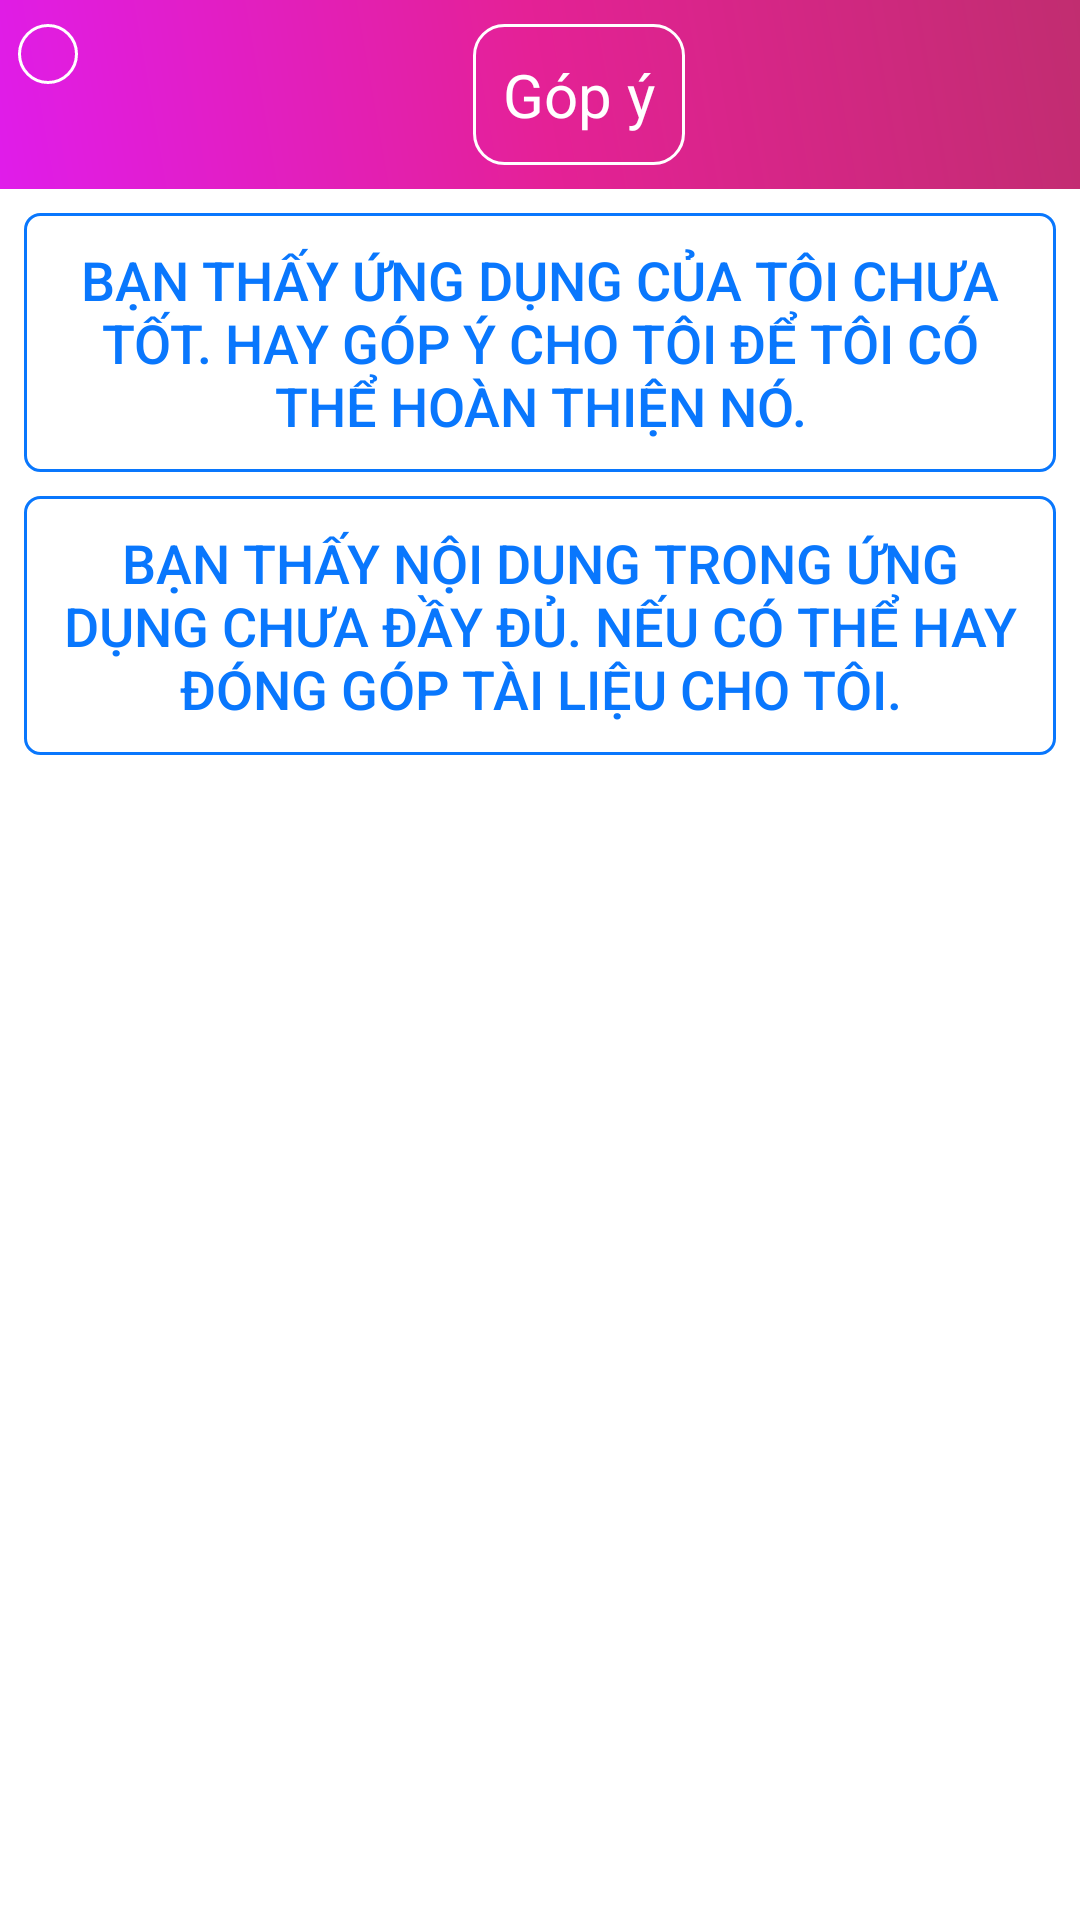

Produce the Android XML layout that renders to this screen, including the resource entries it uses.
<!-- AndroidManifest.xml: application theme AppTheme -->
<!-- res/layout/activity__gop_y.xml -->
<?xml version="1.0" encoding="utf-8"?>
<androidx.constraintlayout.widget.ConstraintLayout xmlns:android="http://schemas.android.com/apk/res/android"
    xmlns:app="http://schemas.android.com/apk/res-auto"
    xmlns:tools="http://schemas.android.com/tools"
    android:layout_width="match_parent"
    android:layout_height="match_parent"
    android:background="#ffffff"
    tools:context="tai.nk.learnenglish.Activity_GopY">

    <Button
        android:id="@+id/btn_gop_y_TaiLieu"
        android:layout_width="0dp"
        android:layout_height="wrap_content"
        android:gravity="center"
        style="@style/textview2"
        android:textColor="#0977fd"
        android:text="Bạn thấy ứng dụng của tôi chưa tốt. Hay góp ý cho tôi để tôi có thể hoàn thiện nó."
        android:layout_marginRight="8dp"
        app:layout_constraintRight_toRightOf="parent"
        android:layout_marginLeft="8dp"
        app:layout_constraintLeft_toLeftOf="parent"
        android:layout_marginStart="8dp"
        android:layout_marginEnd="8dp"
        android:layout_marginTop="8dp"
        app:layout_constraintTop_toBottomOf="@+id/constraintLayout9" />

    <Button
        android:id="@+id/btn_gopy_NoiDung"
        android:layout_width="0dp"
        android:layout_height="wrap_content"
        android:gravity="center"
        style="@style/textview2"
        android:textColor="#0977fd"
        android:text="Bạn thấy nội dung trong ứng dụng chưa đầy đủ. Nếu có thể hay đóng góp tài liệu cho tôi."
        app:layout_constraintTop_toBottomOf="@+id/btn_gop_y_TaiLieu"
        android:layout_marginLeft="8dp"
        app:layout_constraintLeft_toLeftOf="parent"
        android:layout_marginRight="8dp"
        app:layout_constraintRight_toRightOf="parent"
        android:layout_marginStart="8dp"
        android:layout_marginEnd="8dp"
        android:layout_marginTop="8dp" />

    <TextView
        android:id="@+id/textView6"
        android:layout_width="wrap_content"
        android:layout_height="wrap_content"
        app:layout_constraintTop_toTopOf="parent"
        android:layout_marginTop="8dp"
        app:layout_constraintBottom_toBottomOf="parent"
        android:layout_marginBottom="8dp"
        android:layout_marginRight="8dp"
        app:layout_constraintRight_toRightOf="parent"
        android:layout_marginLeft="8dp"
        app:layout_constraintLeft_toLeftOf="parent"
        android:layout_marginStart="8dp"
        android:layout_marginEnd="8dp" />

    <androidx.constraintlayout.widget.ConstraintLayout
        android:layout_width="0dp"
        android:layout_height="wrap_content"
        app:layout_constraintTop_toTopOf="parent"
        android:layout_marginTop="0dp"
        android:layout_marginLeft="0dp"
        android:background="@drawable/title"
        app:layout_constraintLeft_toLeftOf="parent"
        android:layout_marginRight="0dp"
        app:layout_constraintRight_toRightOf="parent"
        app:layout_constraintHorizontal_bias="0.0"
        android:id="@+id/constraintLayout9">

        <ImageButton
            android:id="@+id/GY_back"
            android:layout_width="wrap_content"
            android:layout_height="wrap_content"
            android:layout_marginLeft="6dp"
            android:layout_marginTop="8dp"
            style="@style/button"
            app:layout_constraintLeft_toLeftOf="parent"
            app:layout_constraintTop_toTopOf="parent"
            app:srcCompat="@drawable/back"
            app:layout_constraintBottom_toBottomOf="parent"
            android:layout_marginBottom="8dp"
            app:layout_constraintVertical_bias="0.0" />

        <TextView
            android:id="@+id/textView7"
            android:layout_width="wrap_content"
            android:layout_height="wrap_content"
            android:layout_marginRight="8dp"
            android:layout_marginTop="8dp"
            android:text="@string/gop_y"
            style="@style/button"
            android:textSize="20dp"
            app:layout_constraintRight_toRightOf="parent"
            app:layout_constraintTop_toTopOf="parent"
            app:layout_constraintLeft_toRightOf="@+id/GY_back"
            android:layout_marginLeft="8dp"
            app:layout_constraintBottom_toBottomOf="parent"
            android:layout_marginBottom="8dp" />

    </androidx.constraintlayout.widget.ConstraintLayout>

</androidx.constraintlayout.widget.ConstraintLayout>
<!-- resources referenced by this layout -->
<resources>
  <!-- drawable title (drawable) -->
  <?xml version="1.0" encoding="utf-8"?>
  <shape xmlns:android="http://schemas.android.com/apk/res/android">
  <gradient
      android:startColor="#c12d70"
      android:centerColor="#e42196"
      android:endColor="#e01cea"
      android:angle="225"/>
  </shape>
  <string name="gop_y">Góp ý</string>
  <style name="button">
          <item name="android:textColor">#ffffff</item>
          <item name="android:background">@drawable/btn2</item>
          <item name="android:textSize">15dp</item>
          <item name="android:gravity">center</item>
          <item name="android:padding">10dp</item>
      </style>
  <style name="textview2">
          <item name="android:textSize">18dp</item>
         <item name="android:background">@drawable/txt2</item>
      </style>
  <style name="AppTheme" parent="Theme.AppCompat.Light.NoActionBar">
          
          <item name="colorPrimary">@color/colorPrimary</item>
          <item name="colorPrimaryDark">@color/colorPrimaryDark</item>
          <item name="colorAccent">@color/colorAccent</item>
      </style>
  <!-- drawable btn2 (drawable) -->
  <?xml version="1.0" encoding="utf-8"?>
  <selector xmlns:android="http://schemas.android.com/apk/res/android">
      <item android:state_pressed="true">
          <shape>
              <corners android:radius="10dp"/>
              <stroke android:width="1dp"
                  android:color="#ffffff"/>
              <solid android:color="#ffffff"/>
          </shape>
      </item>
  <item>
      <shape>
          <corners android:radius="10dp"/>
          <stroke android:width="1dp"
              android:color="#ffffff"/>
          <solid android:color="#00ffffff"/>
      </shape>
  </item>
  </selector>
  <!-- drawable txt2 (drawable) -->
  <?xml version="1.0" encoding="utf-8"?>
  <selector xmlns:android="http://schemas.android.com/apk/res/android">
  <item>
      <shape>
          <corners android:radius="5dp"/>
          <stroke android:width="1dp"
              android:color="#0977fd"/>
          <solid android:color="#00ffffff"/>
          <padding android:top="10dp"
              android:left="10dp"
              android:right="10dp"
              android:bottom="10dp"/>
      </shape>
  </item>
  </selector>
  <!-- not gathered from this repository: default colours our renderer supplied (Android Studio template values) -->
  <color name="colorPrimary">#FF6200EE</color>
  <color name="colorPrimaryDark">#FF3700B3</color>
  <color name="colorAccent">#FF03DAC5</color>
</resources>
